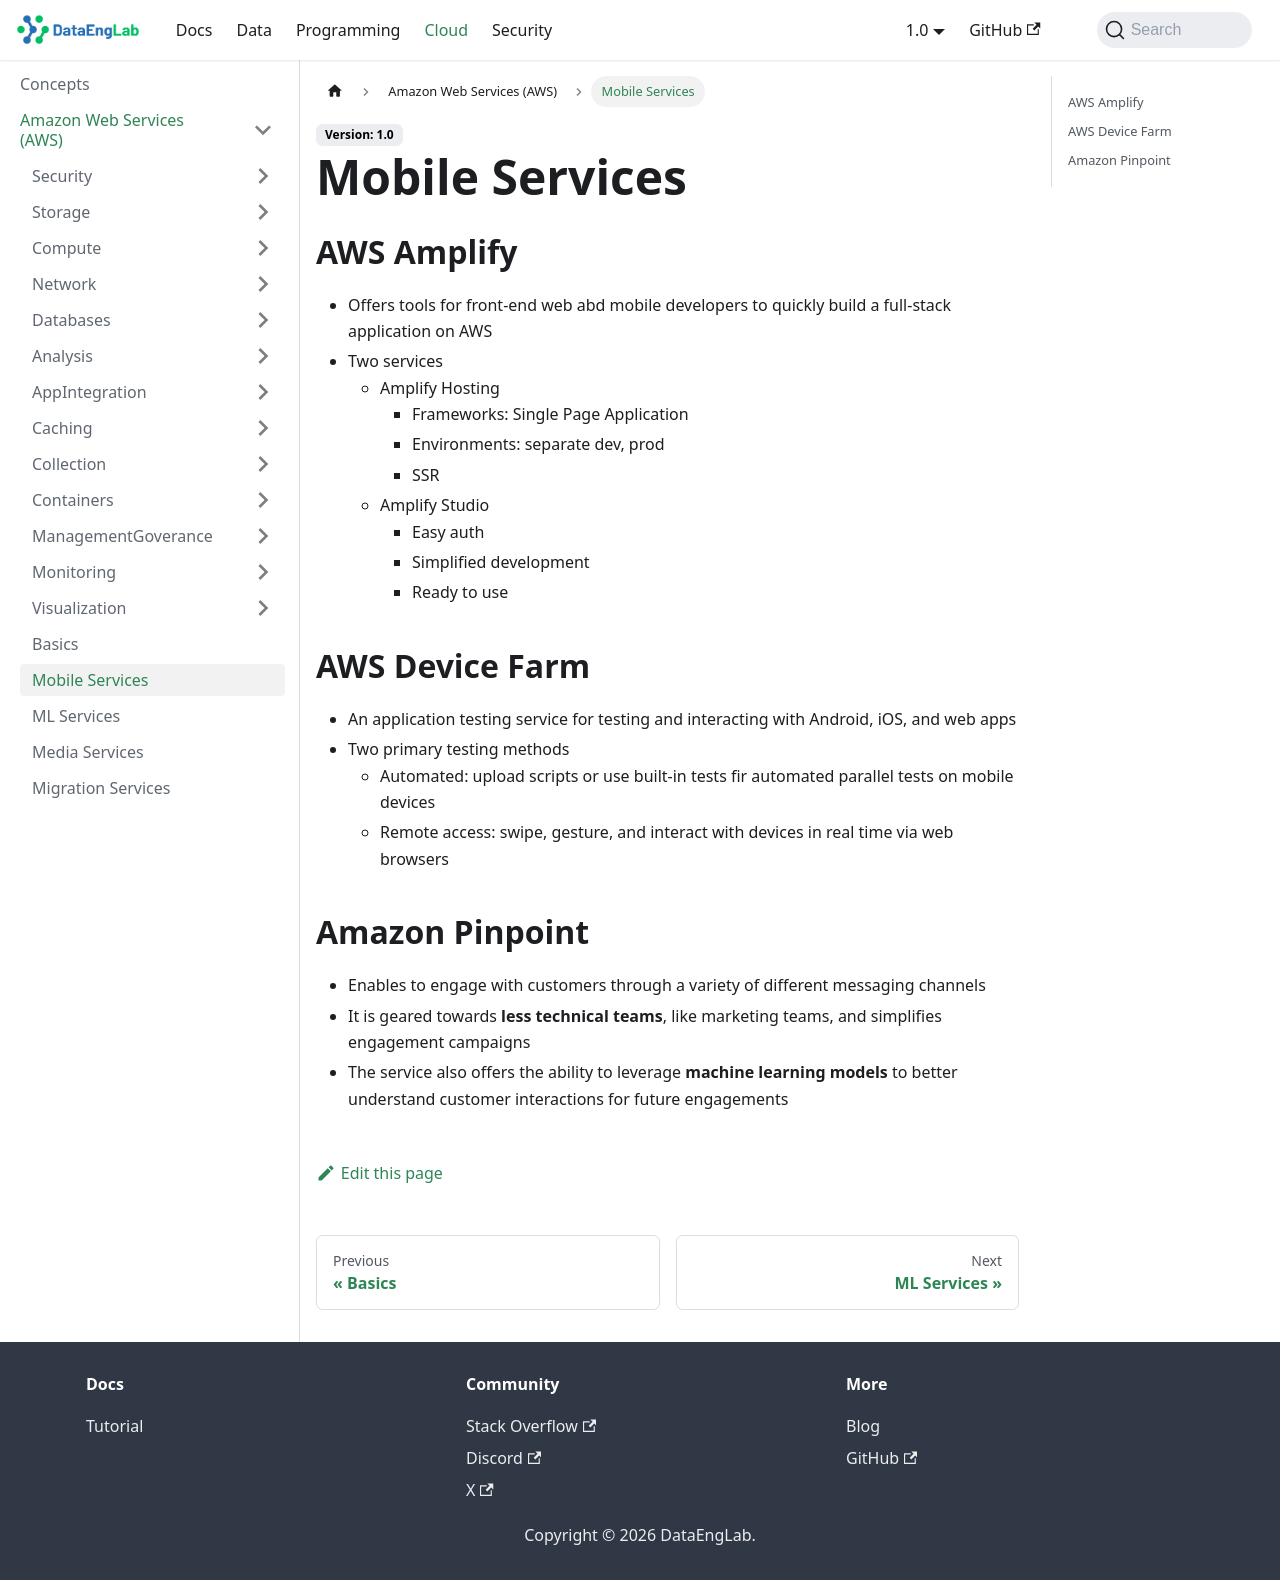

repository: Massipssa/Docs · page: docs/cloud/aws/fontend-mobile/index.html · generator: mkdocs

## AWS Amplify 

- Offers tools for front-end web abd mobile developers to quickly build a full-stack application on AWS
- Two services
  - Amplify Hosting
    - Frameworks: Single Page Application
    - Environments: separate dev, prod
    - SSR
  - Amplify Studio
    - Easy auth
    - Simplified development
    - Ready to use

## AWS Device Farm

- An application testing service for testing and interacting with Android, iOS, and web apps
- Two primary testing methods
  - Automated: upload scripts or use built-in tests fir automated parallel tests on mobile devices
  - Remote access: swipe, gesture, and interact with devices in real time via web browsers

## Amazon Pinpoint

- Enables to engage with customers through a variety of different messaging channels
- It is geared towards **less technical teams**, like marketing teams, and simplifies engagement campaigns
- The service also offers the ability to leverage **machine learning models** to better understand customer interactions
  for future engagements
